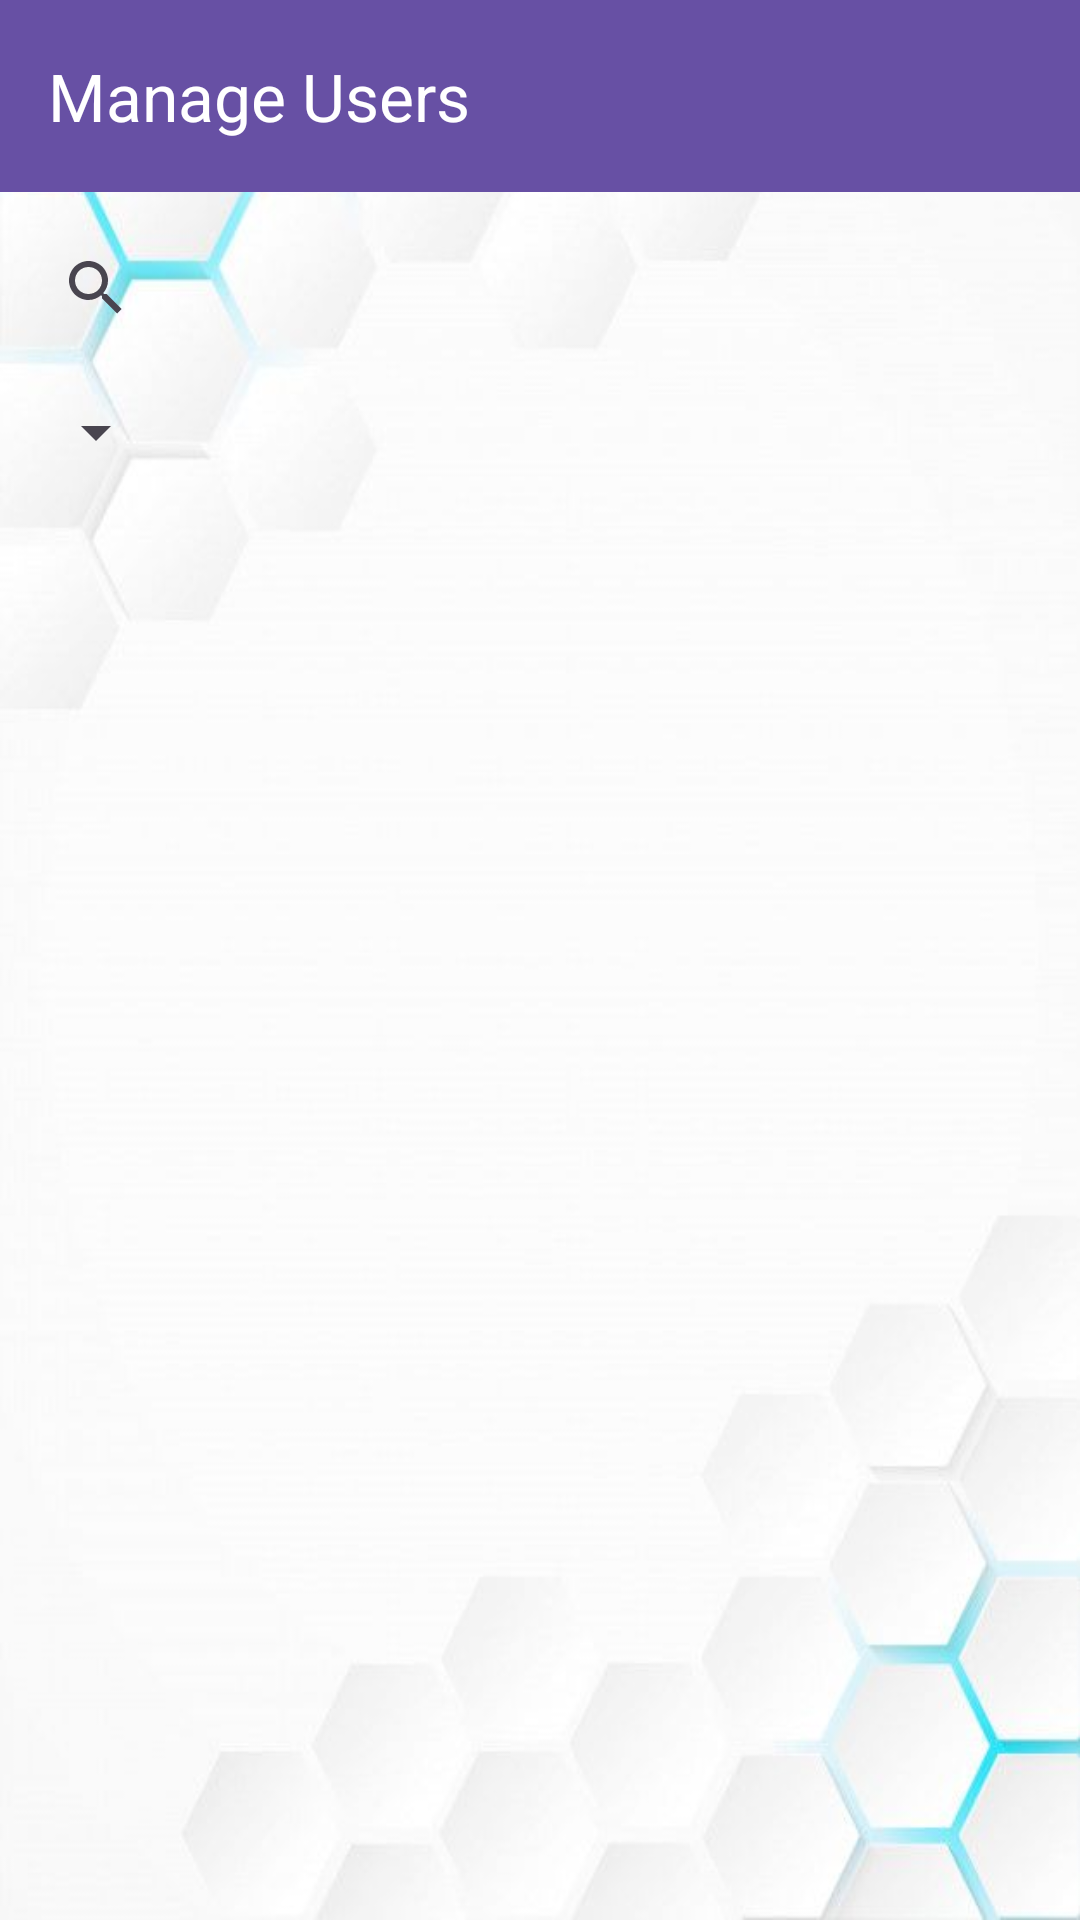

Layout XML and referenced resources for this Android screen:
<!-- AndroidManifest.xml: application theme Theme.Peer2Peer -->
<!-- res/layout/activity_admin_user_management.xml -->
<?xml version="1.0" encoding="utf-8"?>
<androidx.constraintlayout.widget.ConstraintLayout xmlns:android="http://schemas.android.com/apk/res/android"
    xmlns:app="http://schemas.android.com/apk/res-auto"
    xmlns:tools="http://schemas.android.com/tools"
    android:layout_width="match_parent"
    android:layout_height="match_parent"
    tools:context=".AdminUserManagementActivity">

    <androidx.appcompat.widget.Toolbar
        android:id="@+id/toolbar_admin_user_mgmt"
        android:layout_width="match_parent"
        android:layout_height="?attr/actionBarSize"
        android:background="?attr/colorPrimary"
        android:elevation="4dp"
        android:theme="@style/ThemeOverlay.AppCompat.Dark.ActionBar"
        app:layout_constraintTop_toTopOf="parent"
        app:popupTheme="@style/ThemeOverlay.AppCompat.Light"
        app:title="Manage Users" />

    <androidx.appcompat.widget.SearchView
        android:id="@+id/search_view_users"
        android:layout_width="0dp"
        android:layout_height="wrap_content"
        android:queryHint="Search by name or email"
        android:iconifiedByDefault="false"
        app:layout_constraintTop_toBottomOf="@id/toolbar_admin_user_mgmt"
        app:layout_constraintStart_toStartOf="parent"
        app:layout_constraintEnd_toEndOf="parent"
        android:layout_margin="8dp"/>

    <Spinner
        android:id="@+id/spinner_role_filter"
        android:layout_width="wrap_content"
        android:layout_height="wrap_content"
        android:layout_marginStart="8dp"
        android:minHeight="48dp"
        android:paddingTop="8dp"
        android:paddingBottom="8dp"
        android:contentDescription="Filter users by role"
        app:layout_constraintTop_toBottomOf="@id/search_view_users"
        app:layout_constraintStart_toStartOf="parent" />

    <androidx.recyclerview.widget.RecyclerView
        android:id="@+id/recycler_view_admin_users"
        android:layout_width="0dp"
        android:layout_height="0dp"
        android:layout_marginTop="8dp"
        android:contentDescription="List of users"
        app:layout_constraintTop_toBottomOf="@id/spinner_role_filter"
        app:layout_constraintBottom_toBottomOf="parent"
        app:layout_constraintStart_toStartOf="parent"
        app:layout_constraintEnd_toEndOf="parent"
        tools:listitem="@layout/list_item_user_admin" />

    <TextView
        android:id="@+id/text_no_users_found"
        android:layout_width="wrap_content"
        android:layout_height="wrap_content"
        android:text="No users found matching criteria."
        android:visibility="gone"
        app:layout_constraintTop_toBottomOf="@id/spinner_role_filter"
        app:layout_constraintBottom_toBottomOf="parent"
        app:layout_constraintStart_toStartOf="parent"
        app:layout_constraintEnd_toEndOf="parent" />

    <ProgressBar
        android:id="@+id/progress_bar_user_mgmt"
        style="?android:attr/progressBarStyle"
        android:layout_width="wrap_content"
        android:layout_height="wrap_content"
        android:visibility="gone"
        app:layout_constraintTop_toBottomOf="@id/spinner_role_filter"
        app:layout_constraintBottom_toBottomOf="parent"
        app:layout_constraintStart_toStartOf="parent"
        app:layout_constraintEnd_toEndOf="parent" />

</androidx.constraintlayout.widget.ConstraintLayout>
<!-- res/layout/list_item_user_admin.xml (included above) -->
<?xml version="1.0" encoding="utf-8"?>
<LinearLayout xmlns:android="http://schemas.android.com/apk/res/android"
    android:layout_width="match_parent"
    android:layout_height="wrap_content"
    android:orientation="vertical"
    android:padding="16dp"
    android:background="?android:attr/selectableItemBackground"> <TextView
    android:id="@+id/text_user_item_name"
    android:layout_width="match_parent"
    android:layout_height="wrap_content"
    android:text="User Full Name"
    android:textAppearance="?attr/textAppearanceListItem"
    android:textSize="16sp"
    android:textStyle="bold" />

    <TextView
        android:id="@+id/text_user_item_email"
        android:layout_width="match_parent"
        android:layout_height="wrap_content"
        android:text="user.email@example.com"
        android:textAppearance="?attr/textAppearanceListItemSecondary"
        android:textSize="14sp"
        android:layout_marginTop="4dp"/>

    <LinearLayout
        android:layout_width="match_parent"
        android:layout_height="wrap_content"
        android:orientation="horizontal"
        android:layout_marginTop="4dp">

        <TextView
            android:id="@+id/text_user_item_role"
            android:layout_width="wrap_content"
            android:layout_height="wrap_content"
            android:text="Role: Tutor"
            android:textSize="12sp"
            android:background="@drawable/chip_background"  /> <TextView
        android:id="@+id/text_user_item_status"
        android:layout_width="wrap_content"
        android:layout_height="wrap_content"
        android:text="Status: Verified"
        android:textSize="12sp"
        android:layout_marginStart="16dp"
        android:background="@drawable/chip_background" /> </LinearLayout>

</LinearLayout>
<!-- resources referenced by this layout -->
<resources>
  <!-- drawable chip_background (drawable) -->
  <?xml version="1.0" encoding="utf-8"?>
  <shape xmlns:android="http://schemas.android.com/apk/res/android"
      android:shape="rectangle">
      <solid android:color="#E0E0E0"/> <corners android:radius="16dp"/> <padding android:left="8dp" android:right="8dp" android:top="4dp" android:bottom="4dp"/>
  </shape>
  <style name="Theme.Peer2Peer" parent="Base.Theme.Peer2Peer" />
  <color name="md_theme_primary">#6750A4</color>
  <color name="md_theme_onPrimary">#FFFFFF</color>
  <color name="md_theme_primaryContainer">#EADDFF</color>
  <color name="md_theme_onPrimaryContainer">#21005D</color>
  <color name="md_theme_secondary">#625B71</color>
  <color name="md_theme_onSecondary">#FFFFFF</color>
  <color name="md_theme_secondaryContainer">#E8DEF8</color>
  <color name="md_theme_onSecondaryContainer">#1D192B</color>
  <color name="md_theme_tertiary">#7D5260</color>
  <color name="md_theme_onTertiary">#FFFFFF</color>
  <color name="md_theme_tertiaryContainer">#FFD8E4</color>
  <color name="md_theme_onTertiaryContainer">#31111D</color>
  <color name="md_theme_error">#B3261E</color>
  <color name="md_theme_onError">#FFFFFF</color>
  <color name="md_theme_errorContainer">#F9DEDC</color>
  <color name="md_theme_onErrorContainer">#410E0B</color>
  <color name="md_theme_background">#FFFBFE</color>
  <color name="md_theme_onBackground">#1C1B1F</color>
  <color name="md_theme_surface">#FFFBFE</color>
  <color name="md_theme_onSurface">#1C1B1F</color>
  <color name="md_theme_surfaceVariant">#E7E0EC</color>
  <color name="md_theme_onSurfaceVariant">#49454F</color>
  <color name="md_theme_outline">#79747E</color>
  <!-- drawable window_background_with_scrim (drawable) -->
  <?xml version="1.0" encoding="utf-8"?>
  <layer-list xmlns:android="http://schemas.android.com/apk/res/android">
  
      <item android:drawable="@drawable/my_background_image" />
      <item>
          <shape android:shape="rectangle">
              <solid android:color="#0AFFFFFF" /> </shape>
      </item>
  
  </layer-list>
  <style name="Widget.App.RoleCardView" parent="Widget.Material3.CardView.Elevated">
          <item name="cardElevation">4dp</item>
          <item name="cardCornerRadius">16dp</item>
          <item name="android:layout_width">match_parent</item>
          <item name="android:layout_height">wrap_content</item>
          <item name="android:layout_marginStart">24dp</item>
          <item name="android:layout_marginEnd">24dp</item>
          <item name="android:layout_marginBottom">16dp</item>
          <item name="android:clickable">true</item>
          <item name="android:focusable">true</item>
          <item name="cardBackgroundColor">?attr/colorSurface</item>
      </style>
</resources>
